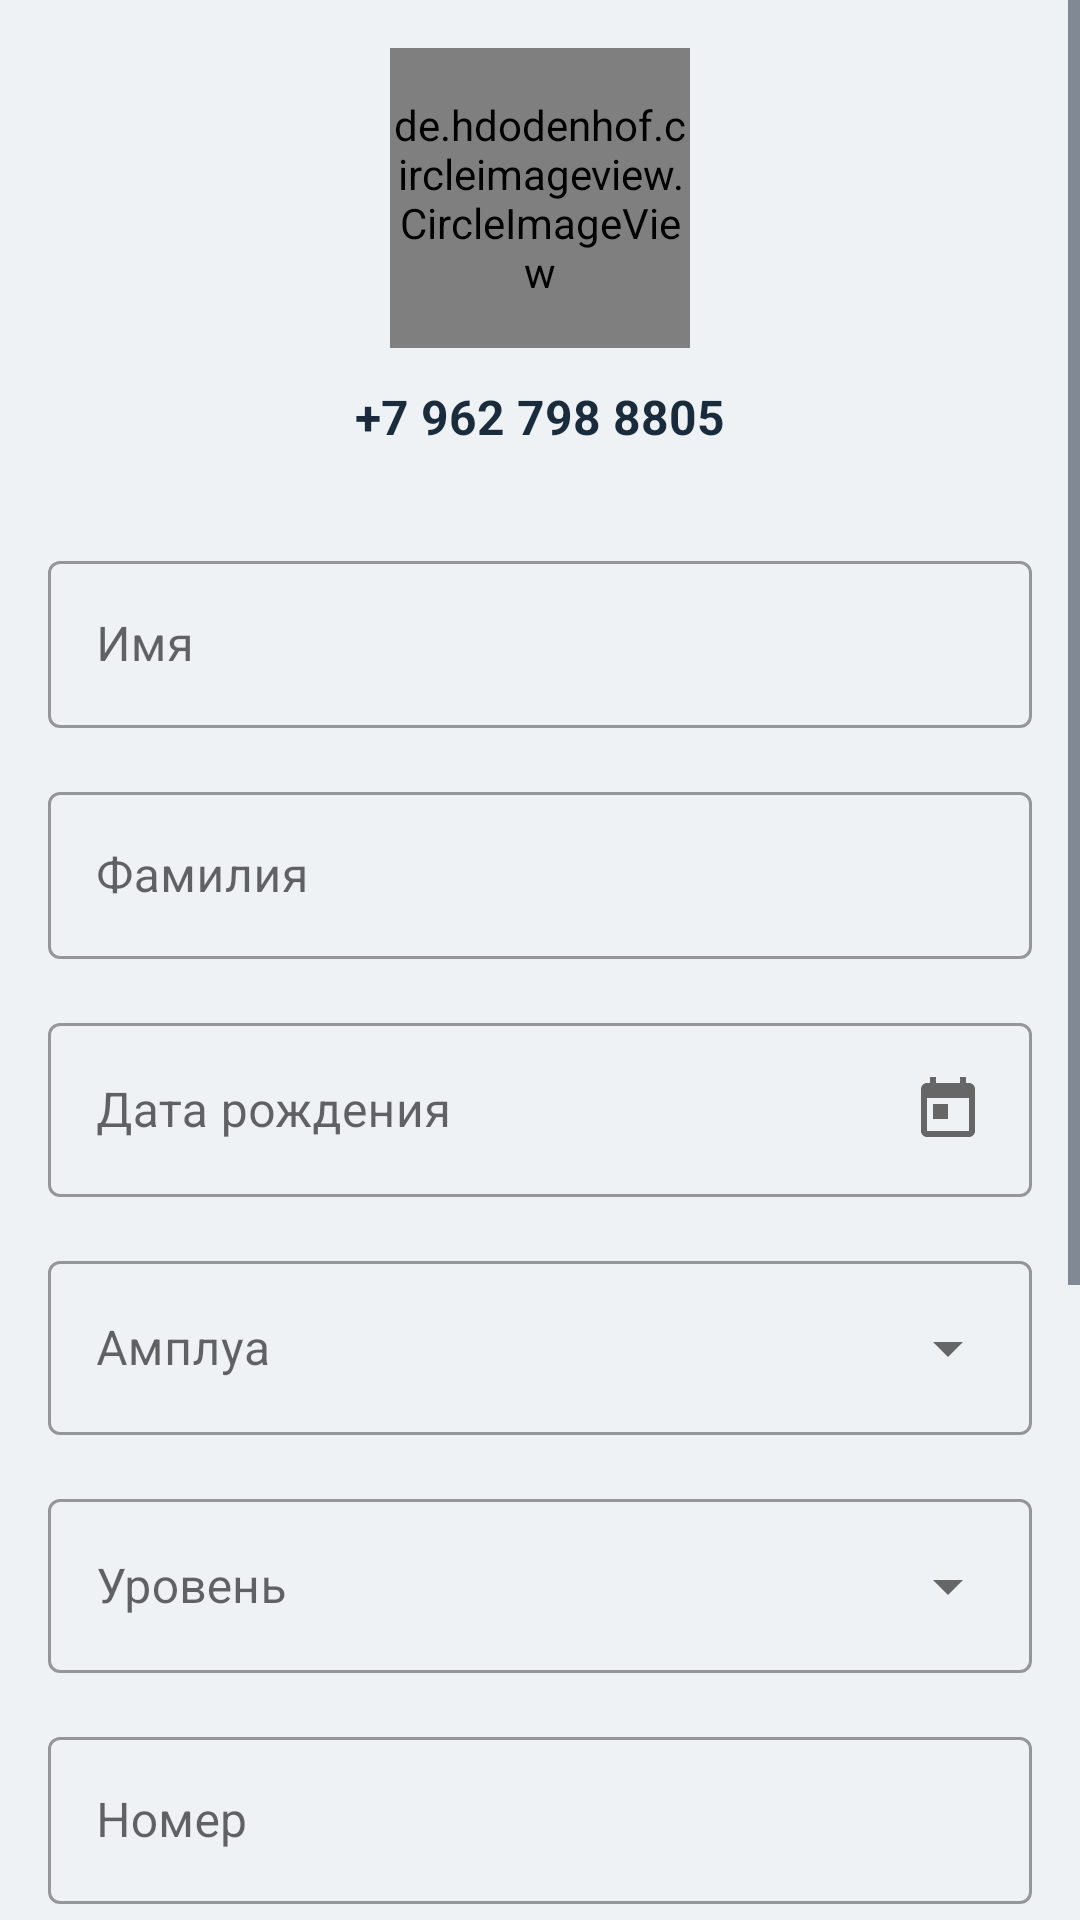

Android layout source for this screen:
<!-- AndroidManifest.xml: application theme Theme.Katok -->
<!-- res/layout/fragment_profile_info.xml -->
<?xml version="1.0" encoding="utf-8"?>
<ScrollView xmlns:android="http://schemas.android.com/apk/res/android"
    xmlns:app="http://schemas.android.com/apk/res-auto"
    android:layout_width="match_parent"
    android:layout_height="match_parent"
    android:fillViewport="true">

    <LinearLayout
        android:layout_width="match_parent"
        android:layout_height="wrap_content"
        android:orientation="vertical"
        android:padding="16dp">

        <de.hdodenhof.circleimageview.CircleImageView
            android:id="@+id/ivAvatar"
            android:layout_width="100dp"
            android:layout_height="100dp"
            android:layout_gravity="center_horizontal"
            android:src="@drawable/ic_default_avatar"
            app:civ_border_width="2dp"
            app:civ_border_color="@color/accent" />

        
        
        <TextView
            android:id="@+id/tvPhone"
            android:layout_width="match_parent"
            android:layout_height="wrap_content"
            android:layout_marginTop="12dp"
            android:layout_marginBottom="16dp"
            android:gravity="center"
            android:text="+7 962 798 8805"
            android:textSize="16sp"
            android:textStyle="bold"
            android:textColor="@color/primary"
            android:background="@android:color/transparent" />

        
        <com.google.android.material.textfield.TextInputLayout
            android:layout_width="match_parent"
            android:layout_height="wrap_content"
            android:layout_marginTop="16dp"
            android:layout_marginBottom="16dp"
            style="@style/Widget.MaterialComponents.TextInputLayout.OutlinedBox"
            app:endIconMode="clear_text">

            <com.google.android.material.textfield.TextInputEditText
                android:id="@+id/etFirstName"
                android:layout_width="match_parent"
                android:layout_height="wrap_content"
                android:hint="Имя" />

        </com.google.android.material.textfield.TextInputLayout>

        
        <com.google.android.material.textfield.TextInputLayout
            android:layout_width="match_parent"
            android:layout_height="wrap_content"
            android:layout_marginBottom="16dp"
            style="@style/Widget.MaterialComponents.TextInputLayout.OutlinedBox"
            app:endIconMode="clear_text">

            <com.google.android.material.textfield.TextInputEditText
                android:id="@+id/etLastName"
                android:layout_width="match_parent"
                android:layout_height="wrap_content"
                android:hint="Фамилия" />

        </com.google.android.material.textfield.TextInputLayout>

        
        <com.google.android.material.textfield.TextInputLayout
            android:layout_width="match_parent"
            android:layout_height="wrap_content"
            android:layout_marginBottom="16dp"
            style="@style/Widget.MaterialComponents.TextInputLayout.OutlinedBox"
            app:endIconMode="clear_text">

            <com.google.android.material.textfield.TextInputEditText
                android:id="@+id/etBirthDate"
                android:layout_width="match_parent"
                android:layout_height="wrap_content"
                android:hint="Дата рождения"
                android:focusable="false"
                android:clickable="true"
                android:cursorVisible="false"
                android:drawableEnd="@drawable/ic_calendar" />

        </com.google.android.material.textfield.TextInputLayout>

        
        <com.google.android.material.textfield.TextInputLayout
            android:layout_width="match_parent"
            android:layout_height="wrap_content"
            android:layout_marginBottom="16dp"
            style="@style/Widget.MaterialComponents.TextInputLayout.OutlinedBox"
            app:endIconMode="clear_text">

            <EditText
                android:id="@+id/etPosition"
                android:layout_width="match_parent"
                android:layout_height="wrap_content"
                android:hint="Амплуа"
                android:focusable="false"
                android:clickable="true"
                android:cursorVisible="false"
                android:drawableEnd="@drawable/ic_dropdown" />

        </com.google.android.material.textfield.TextInputLayout>

        
        <com.google.android.material.textfield.TextInputLayout
            android:layout_width="match_parent"
            android:layout_height="wrap_content"
            android:layout_marginBottom="16dp"
            style="@style/Widget.MaterialComponents.TextInputLayout.OutlinedBox"
            app:endIconMode="clear_text">

            <EditText
                android:id="@+id/etLevel"
                android:layout_width="match_parent"
                android:layout_height="wrap_content"
                android:hint="Уровень"
                android:focusable="false"
                android:clickable="true"
                android:cursorVisible="false"
                android:drawableEnd="@drawable/ic_dropdown" />

        </com.google.android.material.textfield.TextInputLayout>

        
        <com.google.android.material.textfield.TextInputLayout
            android:layout_width="match_parent"
            android:layout_height="wrap_content"
            android:layout_marginBottom="16dp"
            style="@style/Widget.MaterialComponents.TextInputLayout.OutlinedBox"
            app:endIconMode="clear_text">

            <com.google.android.material.textfield.TextInputEditText
                android:id="@+id/etNumber"
                android:layout_width="match_parent"
                android:layout_height="wrap_content"
                android:hint="Номер"
                android:inputType="number" />

        </com.google.android.material.textfield.TextInputLayout>

        
        <com.google.android.material.textfield.TextInputLayout
            android:layout_width="match_parent"
            android:layout_height="wrap_content"
            android:layout_marginBottom="16dp"
            style="@style/Widget.MaterialComponents.TextInputLayout.OutlinedBox"
            app:endIconMode="clear_text">

            <com.google.android.material.textfield.TextInputEditText
                android:id="@+id/etTeam"
                android:layout_width="match_parent"
                android:layout_height="wrap_content"
                android:hint="Команда" />

        </com.google.android.material.textfield.TextInputLayout>

        
        <com.google.android.material.textfield.TextInputLayout
            android:layout_width="match_parent"
            android:layout_height="wrap_content"
            android:layout_marginBottom="16dp"
            style="@style/Widget.MaterialComponents.TextInputLayout.OutlinedBox"
            app:endIconMode="clear_text">

            <com.google.android.material.textfield.TextInputEditText
                android:id="@+id/etEmail"
                android:layout_width="match_parent"
                android:layout_height="wrap_content"
                android:hint="Email"
                android:inputType="textEmailAddress"
                android:digits="abcdefghijklmnopqrstuvwxyzABCDEFGHIJKLMNOPQRSTUVWXYZабвгдеёжзийклмнопрстуфхцчшщъыьэюяАБВГДЕЁЖЗИЙКЛМНОПРСТУФХЦЧШЩЪЫЬЭЮЯ@. -"
                />


        </com.google.android.material.textfield.TextInputLayout>

        
        <com.google.android.material.textfield.TextInputLayout
            android:layout_width="match_parent"
            android:layout_height="wrap_content"
            android:layout_marginBottom="24dp"
            style="@style/Widget.MaterialComponents.TextInputLayout.OutlinedBox"
            app:endIconMode="clear_text">

            <EditText
                android:id="@+id/etCity"
                android:layout_width="match_parent"
                android:layout_height="wrap_content"
                android:hint="Домашний город"
                android:focusable="false"
                android:clickable="true"
                android:cursorVisible="false"
                android:drawableEnd="@drawable/ic_dropdown" />

        </com.google.android.material.textfield.TextInputLayout>

        
        <Button
            android:id="@+id/btnSave"
            android:layout_width="match_parent"
            android:layout_height="wrap_content"
            android:text="Сохранить" />

        <ProgressBar
            android:id="@+id/progressBar"
            android:layout_width="wrap_content"
            android:layout_height="wrap_content"
            android:layout_gravity="center"
            android:layout_marginTop="16dp"
            android:visibility="gone" />

    </LinearLayout>

</ScrollView>
<!-- resources referenced by this layout -->
<resources>
  <color name="accent">#ffb347</color>
  <color name="primary">#1a2b3c</color>
  <!-- drawable ic_calendar (drawable) -->
  <vector xmlns:android="http://schemas.android.com/apk/res/android"
      android:width="24dp"
      android:height="24dp"
      android:viewportWidth="24"
      android:viewportHeight="24">
      <path
          android:fillColor="#666666"
          android:pathData="M19,3h-1V1h-2v2H8V1H6v2H5c-1.1,0 -2,0.9 -2,2v14c0,1.1 0.9,2 2,2h14c1.1,0 2,-0.9 2,-2V5c0,-1.1 -0.9,-2 -2,-2zM19,19H5V8h14v11zM7,10h5v5H7z" />
  </vector>
  <!-- drawable ic_default_avatar (drawable) -->
  <?xml version="1.0" encoding="utf-8"?>
  <vector xmlns:android="http://schemas.android.com/apk/res/android"
      android:width="100dp"
      android:height="100dp"
      android:viewportWidth="100"
      android:viewportHeight="100">
      <path
          android:fillColor="@color/gray_light"
          android:pathData="M50,50m-50,0a50,50 0,1 1,100 0a50,50 0,1 1,-100 0" />
      <path
          android:fillColor="@color/gray_medium"
          android:pathData="M50,30a15,15 0,1 0,0 30a15,15 0,1 0,0 -30z" />
      <path
          android:fillColor="@color/gray_medium"
          android:pathData="M25,75 L75,75 L70,65 L60,60 L50,65 L40,60 L30,65 Z" />
  </vector>
  <!-- drawable ic_dropdown (drawable) -->
  <vector xmlns:android="http://schemas.android.com/apk/res/android"
      android:width="24dp"
      android:height="24dp"
      android:viewportWidth="24"
      android:viewportHeight="24">
      <path
          android:fillColor="#666666"
          android:pathData="M7,10l5,5 5-5z" />
  </vector>
  <color name="gray_light">#E0E0E0</color>
  <color name="gray_medium">#9E9E9E</color>
  <color name="primary_dark">#0f1c2a</color>
  <color name="background">#eef2f5</color>
  <color name="text_primary">#1e2b3a</color>
  <color name="text_secondary">#4f5f6f</color>
  <style name="Widget.Katok.EditText" parent="Widget.MaterialComponents.TextInputEditText.OutlinedBox">
          <item name="android:textColor">@color/text_primary</item>
          <item name="android:textColorHint">@color/text_secondary</item>
          <item name="materialThemeOverlay">@style/ThemeOverlay.Katok.TextInputEditText</item>
      </style>
  <style name="Widget.Katok.Spinner" parent="Widget.AppCompat.Spinner">
          <item name="android:textColor">@color/text_primary</item>
          <item name="android:background">@drawable/bg_spinner</item>
          <item name="android:padding">12dp</item>
      </style>
  <style name="ThemeOverlay.Katok.TextInputEditText" parent="">
          <item name="colorControlNormal">@color/gray_medium</item>
          <item name="colorControlActivated">@color/accent</item>
          <item name="colorControlHighlight">@color/accent</item>
      </style>
  <!-- drawable bg_spinner (drawable) -->
  <?xml version="1.0" encoding="utf-8"?>
  <shape xmlns:android="http://schemas.android.com/apk/res/android">
      <solid android:color="@color/white" />
      <corners android:radius="8dp" />
      <stroke android:width="1dp" android:color="@color/gray_border" />
      <padding android:left="12dp" android:top="12dp" android:right="12dp" android:bottom="12dp" />
  </shape>
  <color name="white">#FFFFFFFF</color>
  <color name="gray_border">#E0E0E0</color>
</resources>
